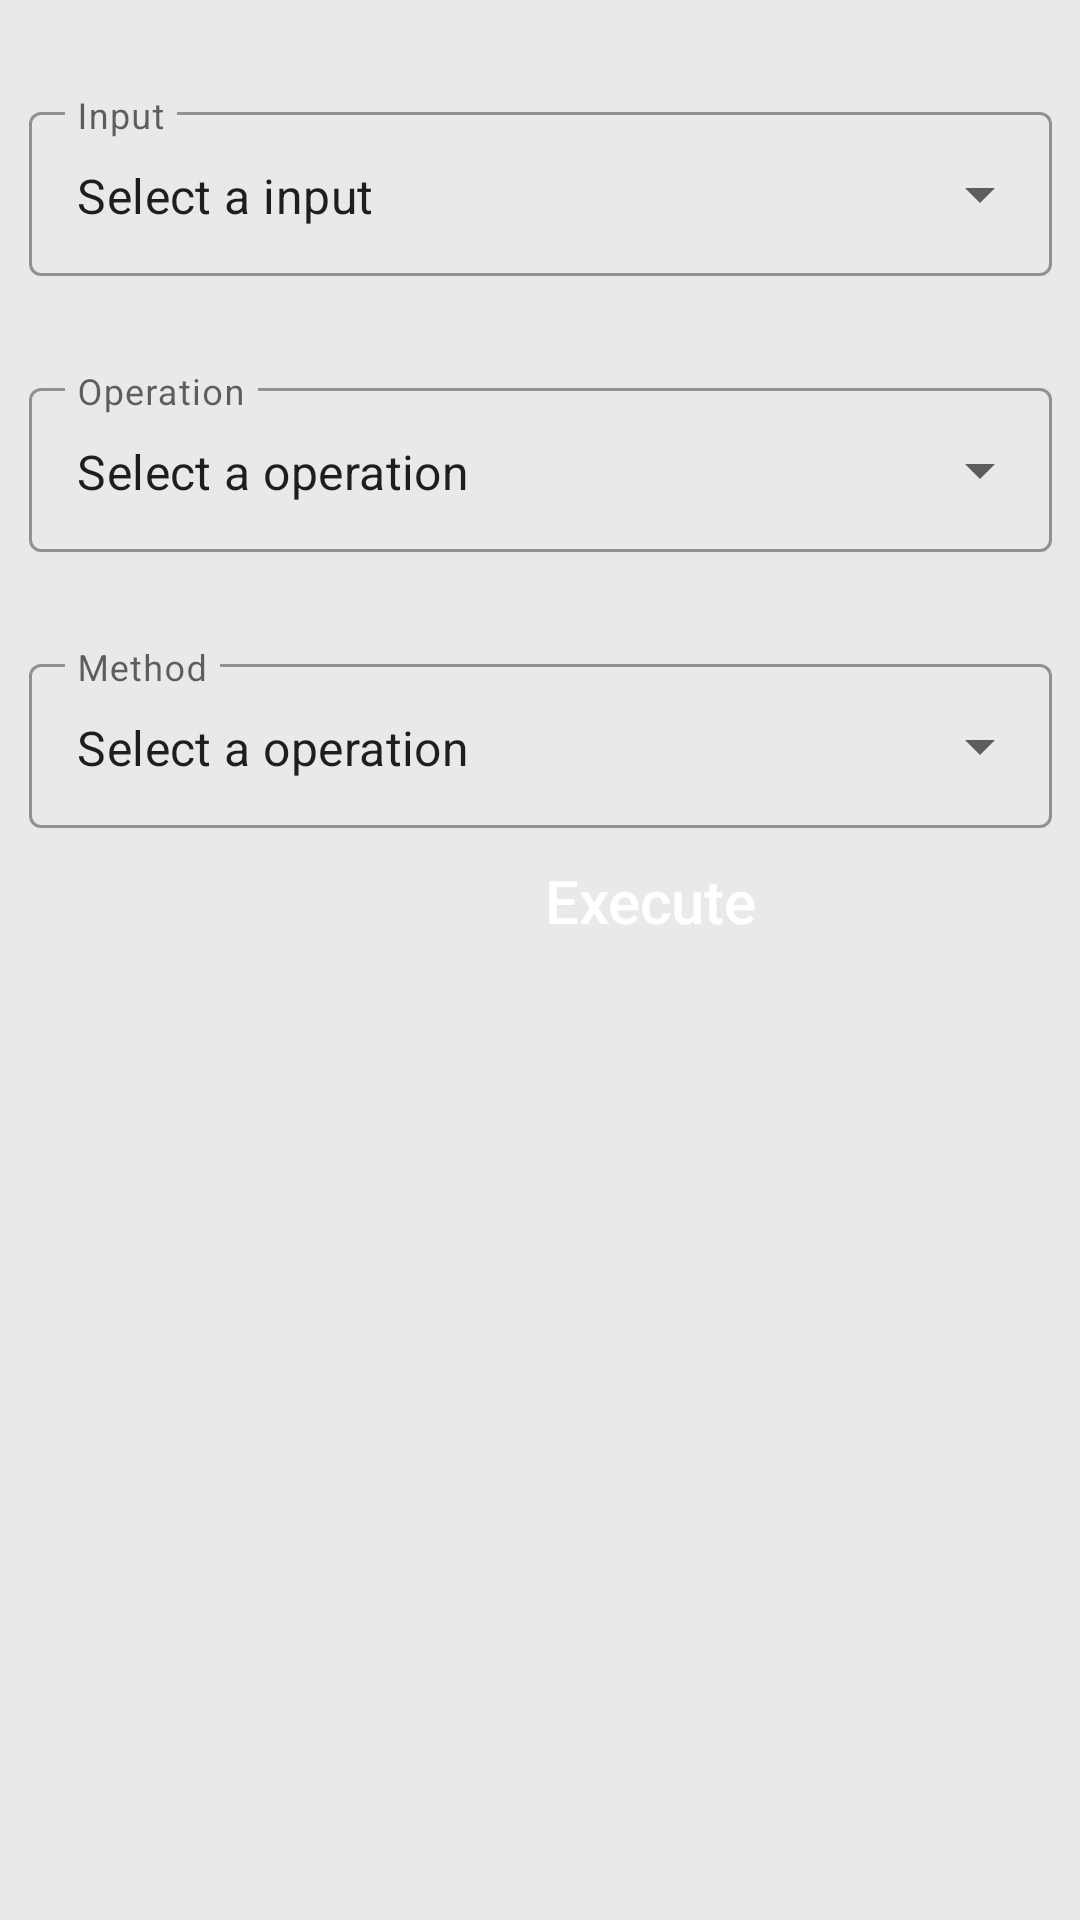

Layout XML and referenced resources for this Android screen:
<!-- AndroidManifest.xml: application theme Theme.Tccimplementation -->
<!-- res/layout/main_activity.xml -->
<?xml version="1.0" encoding="utf-8"?>
<FrameLayout xmlns:android="http://schemas.android.com/apk/res/android"
    xmlns:app="http://schemas.android.com/apk/res-auto"
    xmlns:tools="http://schemas.android.com/tools"
    android:id="@+id/container"
    android:layout_width="match_parent"
    android:layout_height="match_parent"
    android:background="#e9e9e9"
    tools:context=".MainActivity" >

    <androidx.constraintlayout.widget.ConstraintLayout
        android:layout_width="match_parent"
        android:layout_height="match_parent">

        <com.google.android.material.textfield.TextInputLayout
            android:id="@+id/textInputLayout3"
            style="@style/Widget.MaterialComponents.TextInputLayout.OutlinedBox.ExposedDropdownMenu"
            android:layout_width="341dp"
            android:layout_height="60sp"
            android:layout_marginStart="32dp"
            android:layout_marginTop="32dp"
            android:layout_marginEnd="32dp"
            android:hint="Input"
            app:layout_constraintEnd_toEndOf="parent"
            app:layout_constraintStart_toStartOf="parent"
            app:layout_constraintTop_toTopOf="parent">

            <AutoCompleteTextView
                android:id="@+id/autoCompleteDimension"
                android:layout_width="match_parent"
                android:layout_height="match_parent"
                android:layout_weight="1"
                android:inputType="none"
                android:text="Select a input" />
        </com.google.android.material.textfield.TextInputLayout>

        <com.google.android.material.textfield.TextInputLayout
            android:id="@+id/textInputLayout"
            style="@style/Widget.MaterialComponents.TextInputLayout.OutlinedBox.ExposedDropdownMenu"
            android:layout_width="341dp"
            android:layout_height="60sp"
            android:layout_marginStart="32dp"
            android:layout_marginTop="124dp"
            android:layout_marginEnd="32dp"
            android:hint="Operation"
            app:layout_constraintEnd_toEndOf="parent"
            app:layout_constraintStart_toStartOf="parent"
            app:layout_constraintTop_toTopOf="parent">

            <AutoCompleteTextView
                android:id="@+id/autoCompleteOperation"
                android:layout_width="match_parent"
                android:layout_height="match_parent"
                android:layout_weight="1"
                android:inputType="none"
                android:text="Select a operation" />
        </com.google.android.material.textfield.TextInputLayout>

        <com.google.android.material.textfield.TextInputLayout
            android:id="@+id/textInputLayout4"
            style="@style/Widget.MaterialComponents.TextInputLayout.OutlinedBox.ExposedDropdownMenu"
            android:layout_width="341dp"
            android:layout_height="60sp"
            android:layout_marginStart="32dp"
            android:layout_marginTop="216dp"
            android:layout_marginEnd="32dp"
            android:hint="Method"
            app:layout_constraintEnd_toEndOf="parent"
            app:layout_constraintStart_toStartOf="parent"
            app:layout_constraintTop_toTopOf="parent">

            <AutoCompleteTextView
                android:id="@+id/autoCompleteMethod"
                android:layout_width="match_parent"
                android:layout_height="match_parent"
                android:layout_weight="1"
                android:inputType="none"
                android:text="Select a operation" />
        </com.google.android.material.textfield.TextInputLayout>

        <Button
            android:id="@+id/execute"
            android:layout_width="250dp"
            android:layout_height="60sp"
            android:background="@drawable/custom_button"
            android:text="Execute"
            android:textAllCaps="false"
            android:textColor="#FFFFFF"
            android:textSize="20sp"
            app:layout_constraintBottom_toBottomOf="parent"
            app:layout_constraintEnd_toEndOf="parent"
            app:layout_constraintHorizontal_bias="0.832"
            app:layout_constraintStart_toStartOf="parent"
            app:layout_constraintTop_toTopOf="parent"
            app:layout_constraintVertical_bias="0.466" />

        <TextView
            android:id="@+id/textViewResult"
            android:layout_width="wrap_content"
            android:layout_height="wrap_content"
            android:layout_marginBottom="268dp"
            android:textSize="20sp"
            app:layout_constraintBottom_toBottomOf="parent"
            app:layout_constraintEnd_toEndOf="parent"
            app:layout_constraintHorizontal_bias="0.085"
            app:layout_constraintStart_toStartOf="parent" />

    </androidx.constraintlayout.widget.ConstraintLayout>
</FrameLayout>
<!-- resources referenced by this layout -->
<resources>
  <!-- drawable custom_button (drawable) -->
  <shape xmlns:android="http://schemas.android.com/apk/res/android">
      <corners android:radius="8dp"/>
  </shape>
  <style name="Theme.Tccimplementation" parent="Theme.MaterialComponents.DayNight.DarkActionBar">
          
          <item name="colorPrimary">@color/purple_500</item>
          <item name="colorPrimaryVariant">@color/purple_700</item>
          <item name="colorOnPrimary">@color/white</item>
          
          <item name="colorSecondary">@color/teal_200</item>
          <item name="colorSecondaryVariant">@color/teal_700</item>
          <item name="colorOnSecondary">@color/black</item>
          
          <item name="android:statusBarColor" tools:targetApi="l">?attr/colorPrimaryVariant</item>
          
      </style>
  <!-- not gathered from this repository: default colours our renderer supplied (Android Studio template values) -->
  <color name="purple_500">#FF6200EE</color>
  <color name="purple_700">#FF3700B3</color>
  <color name="teal_200">#FF03DAC5</color>
  <color name="teal_700">#FF018786</color>
  <color name="black">#FF000000</color>
  <color name="white">#FFFFFFFF</color>
</resources>
